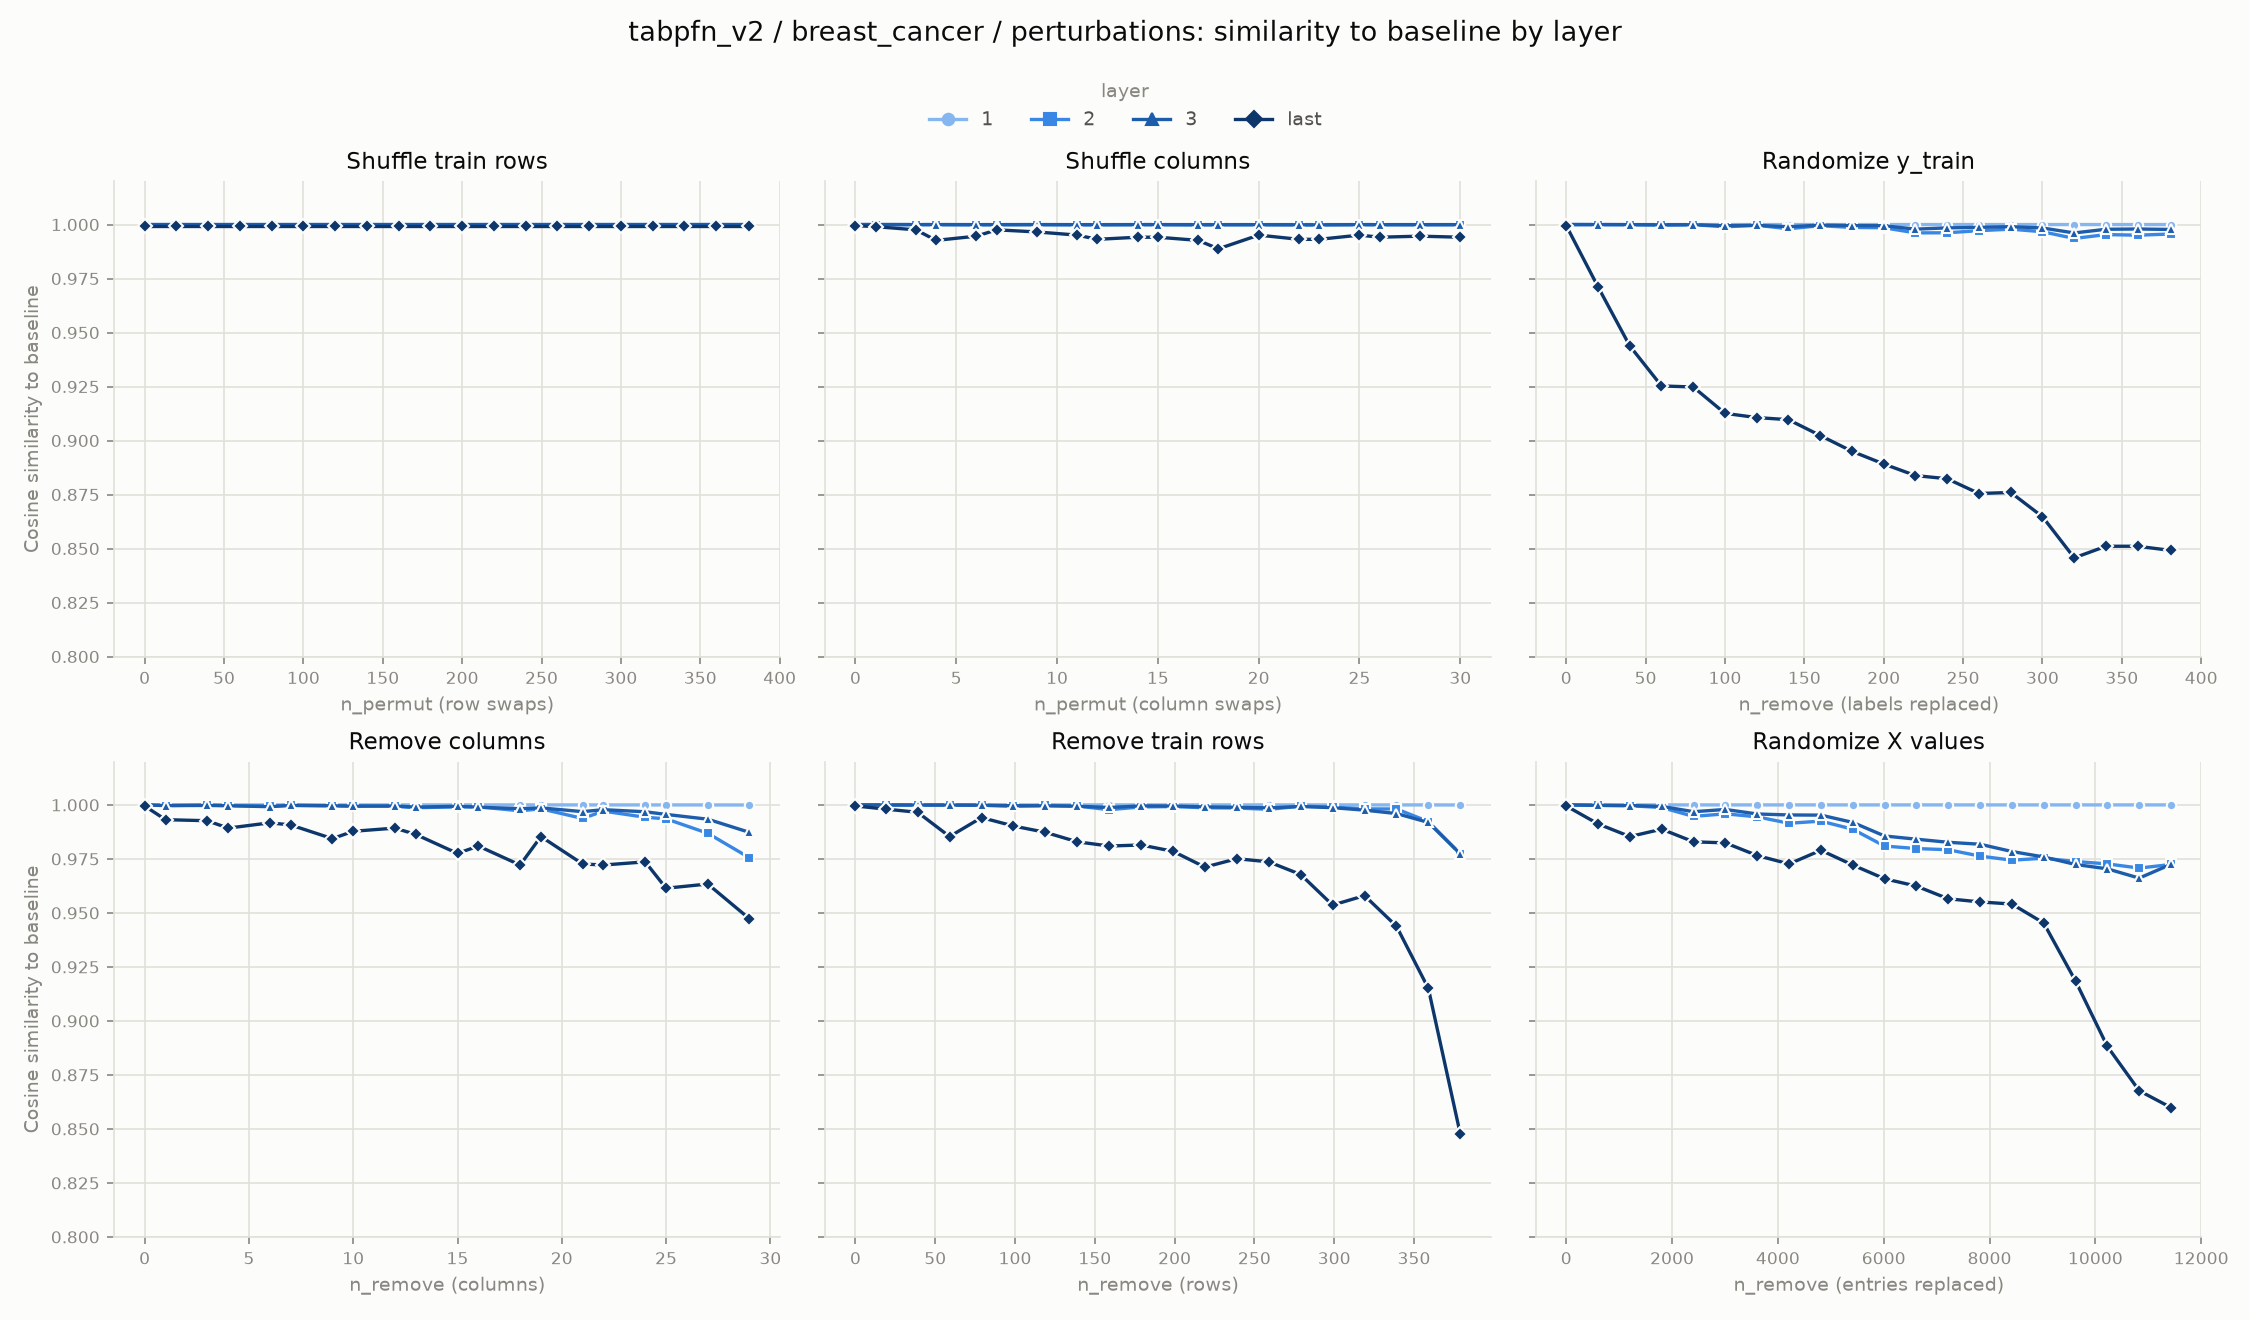

The data file committed next to this chart (first rows):
experiment, layer, level, cosine_similarity
row_shuffle, 1, 0, 1.0
row_shuffle, 1, 20, 1.0
row_shuffle, 1, 40, 1.0
row_shuffle, 1, 60, 1.0
row_shuffle, 1, 80, 1.0
row_shuffle, 1, 100, 1.0
row_shuffle, 1, 120, 1.0
row_shuffle, 1, 140, 1.0
row_shuffle, 1, 160, 1.0
row_shuffle, 1, 180, 1.0
row_shuffle, 1, 200, 1.0
row_shuffle, 1, 220, 1.0
row_shuffle, 1, 240, 1.0
row_shuffle, 1, 260, 1.0
row_shuffle, 1, 280, 1.0
row_shuffle, 1, 300, 1.0
row_shuffle, 1, 320, 1.0
row_shuffle, 1, 340, 1.0
row_shuffle, 1, 360, 1.0
row_shuffle, 1, 381, 1.0
col_shuffle, 1, 0, 1.0
col_shuffle, 1, 1, 1
col_shuffle, 1, 3, 1
col_shuffle, 1, 4, 1
col_shuffle, 1, 6, 1
col_shuffle, 1, 7, 1
col_shuffle, 1, 9, 1
col_shuffle, 1, 11, 1
col_shuffle, 1, 12, 1
col_shuffle, 1, 14, 1
col_shuffle, 1, 15, 1
col_shuffle, 1, 17, 1
col_shuffle, 1, 18, 1
col_shuffle, 1, 20, 1
col_shuffle, 1, 22, 1
col_shuffle, 1, 23, 1
col_shuffle, 1, 25, 1
col_shuffle, 1, 26, 1
col_shuffle, 1, 28, 1
col_shuffle, 1, 30, 1
random_labels, 1, 0, 1.0
random_labels, 1, 20, 1.0
random_labels, 1, 40, 1.0
random_labels, 1, 60, 1
random_labels, 1, 80, 1.0
random_labels, 1, 100, 1
random_labels, 1, 120, 1
random_labels, 1, 140, 1
random_labels, 1, 160, 1
random_labels, 1, 180, 1
random_labels, 1, 200, 1
random_labels, 1, 220, 1
random_labels, 1, 240, 1
random_labels, 1, 260, 1
random_labels, 1, 280, 1
random_labels, 1, 300, 1
random_labels, 1, 320, 1
random_labels, 1, 340, 1
random_labels, 1, 360, 1
random_labels, 1, 381, 1
... 420 more rows
